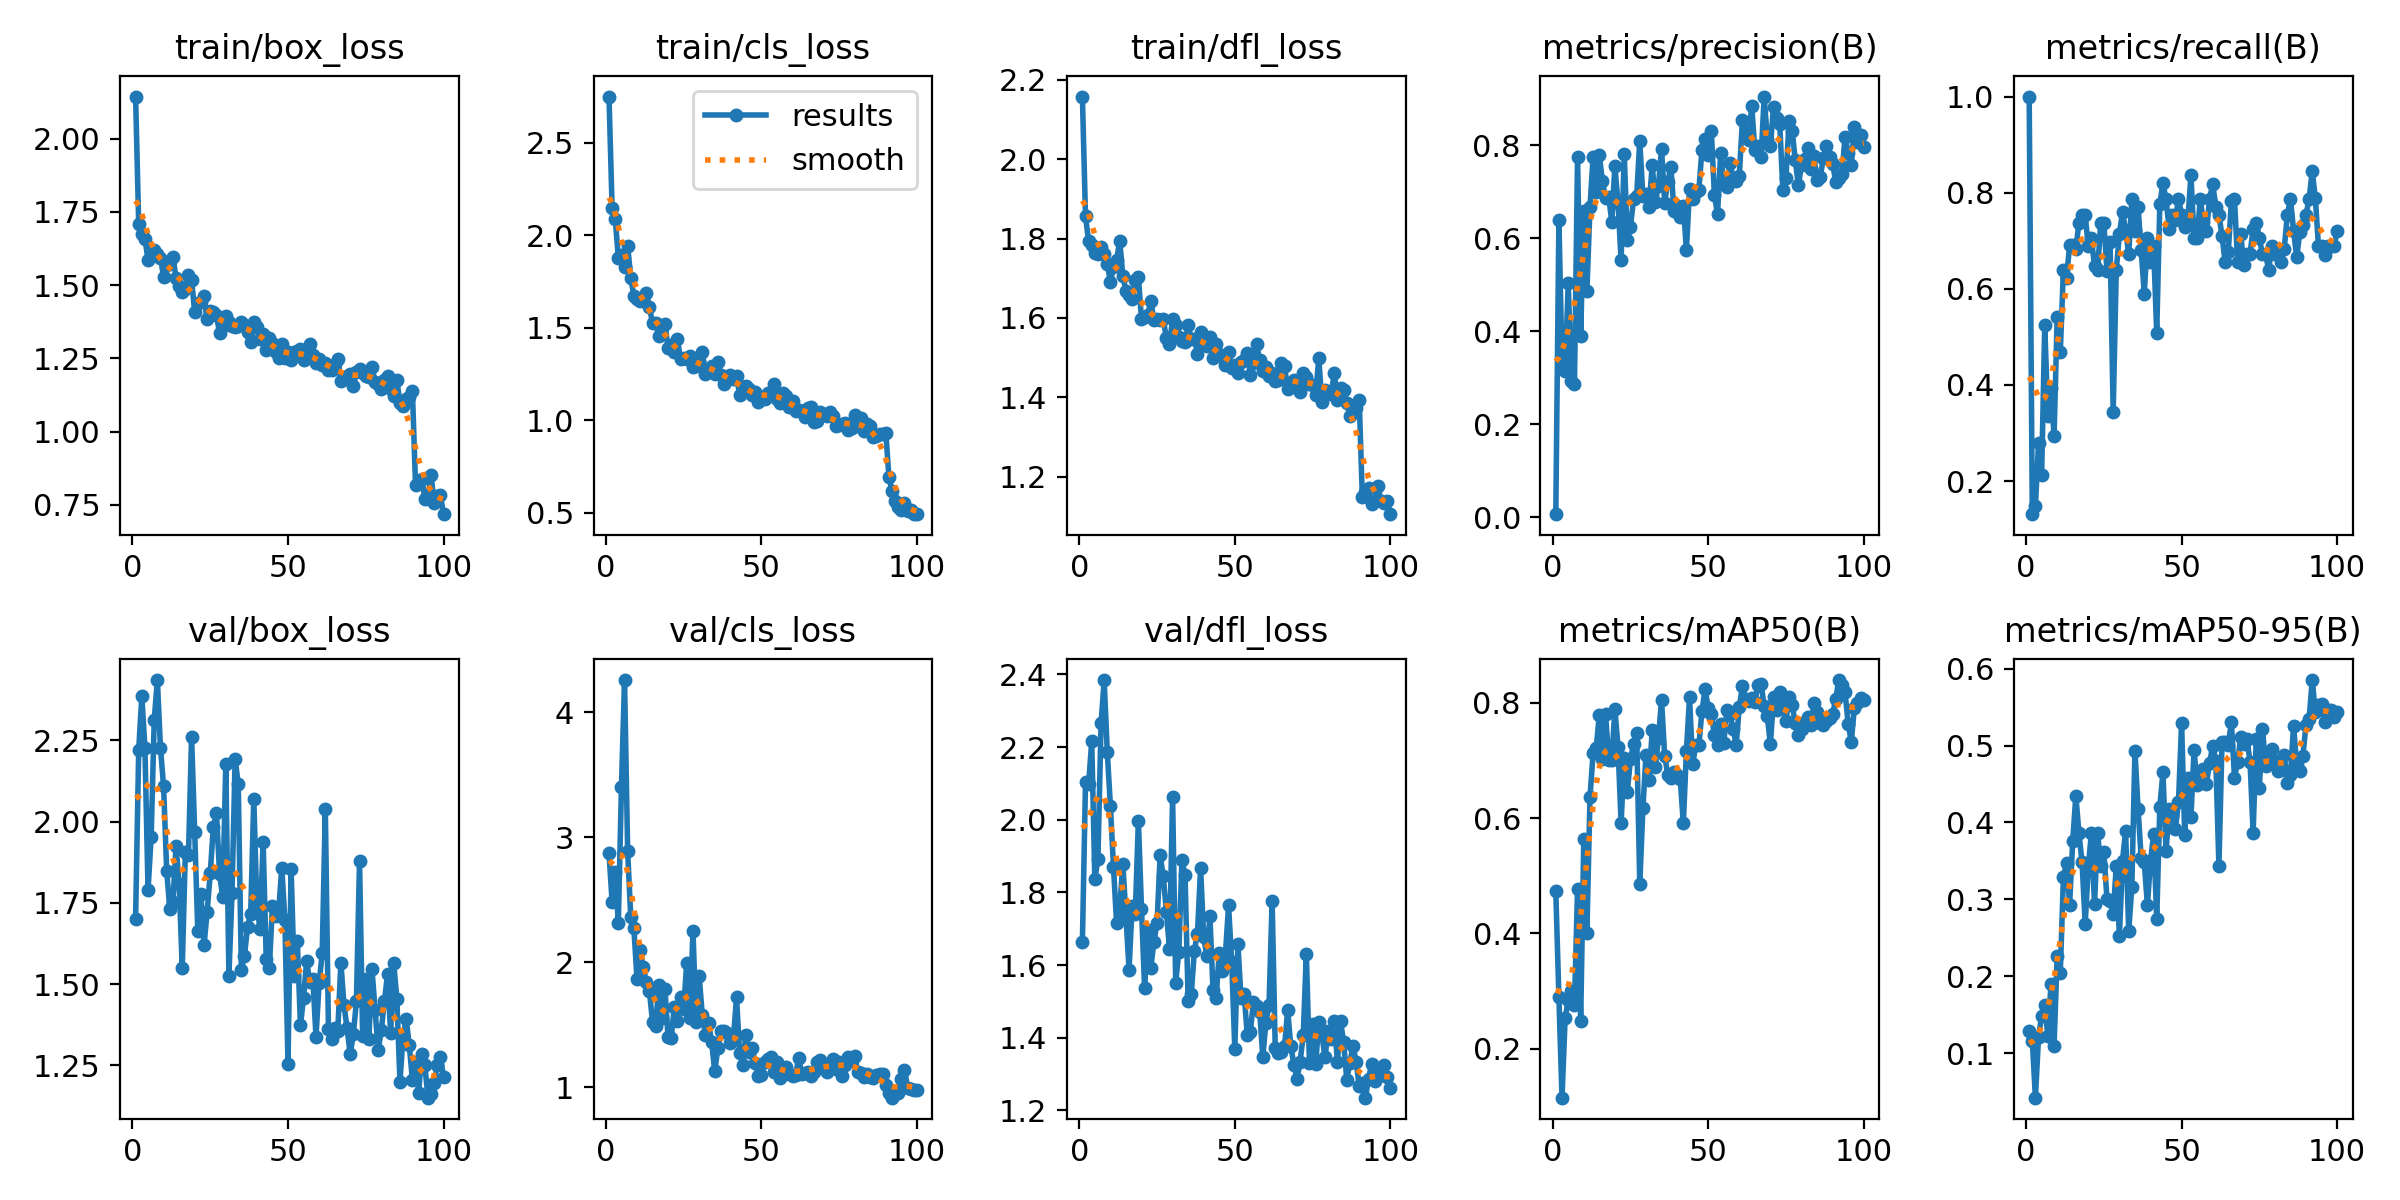

The file beside this chart, header and first rows:
epoch, time, train/box_loss, train/cls_loss, train/dfl_loss, metrics/precision(B), metrics/recall(B), metrics/mAP50(B), metrics/mAP50-95(B), val/box_loss, val/cls_loss, val/dfl_loss, lr/pg0, lr/pg1, lr/pg2
1, 21.41, 2.144, 2.749, 2.158, 0.00678, 1, 0.473, 0.1293, 1.702, 2.876, 1.662, 0.0004, 0.0004, 0.0004
2, 28.69, 1.709, 2.149, 1.856, 0.6398, 0.1311, 0.2891, 0.1163, 2.22, 2.484, 2.103, 0.0008119, 0.0008119, 0.0008119
3, 33.93, 1.675, 2.09, 1.794, 0.3315, 0.1475, 0.1152, 0.04208, 2.386, 2.722, 2.098, 0.001215, 0.001215, 0.001215
4, 38.93, 1.659, 1.878, 1.785, 0.3137, 0.2787, 0.2531, 0.1207, 2.227, 2.317, 2.216, 0.001611, 0.001611, 0.001611
5, 43.95, 1.588, 1.893, 1.763, 0.5038, 0.2131, 0.284, 0.1489, 1.79, 3.401, 1.837, 0.001921, 0.001921, 0.001921
6, 49.03, 1.617, 1.831, 1.76, 0.2935, 0.5246, 0.3003, 0.1623, 1.952, 4.258, 1.891, 0.001901, 0.001901, 0.001901
7, 53.9, 1.621, 1.942, 1.779, 0.2859, 0.3347, 0.2752, 0.1223, 2.314, 2.889, 2.265, 0.001881, 0.001881, 0.001881
8, 58.81, 1.607, 1.769, 1.761, 0.775, 0.3934, 0.4766, 0.1898, 2.435, 2.363, 2.385, 0.001861, 0.001861, 0.001861
9, 63.71, 1.594, 1.673, 1.737, 0.3902, 0.2937, 0.2481, 0.1098, 2.226, 2.274, 2.187, 0.001842, 0.001842, 0.001842
10, 68.56, 1.528, 1.653, 1.691, 0.6592, 0.541, 0.5637, 0.2266, 2.108, 1.869, 2.039, 0.001822, 0.001822, 0.001822
11, 73.47, 1.569, 1.643, 1.729, 0.4876, 0.4681, 0.4013, 0.2048, 1.849, 2.101, 1.87, 0.001802, 0.001802, 0.001802
12, 78.31, 1.582, 1.664, 1.746, 0.6682, 0.6393, 0.6368, 0.3284, 1.731, 1.966, 1.715, 0.001782, 0.001782, 0.001782
13, 83.23, 1.597, 1.686, 1.794, 0.7756, 0.6235, 0.7129, 0.3477, 1.752, 1.84, 1.758, 0.001762, 0.001762, 0.001762
14, 88.22, 1.526, 1.612, 1.707, 0.7005, 0.6902, 0.722, 0.2933, 1.924, 1.768, 1.879, 0.001743, 0.001743, 0.001743
15, 93.37, 1.497, 1.523, 1.667, 0.7785, 0.6917, 0.779, 0.3757, 1.809, 1.523, 1.736, 0.001723, 0.001723, 0.001723
16, 98.43, 1.478, 1.527, 1.657, 0.7225, 0.6828, 0.7017, 0.4348, 1.549, 1.493, 1.587, 0.001703, 0.001703, 0.001703
17, 103.6, 1.486, 1.458, 1.648, 0.6875, 0.7377, 0.7812, 0.386, 1.908, 1.816, 1.764, 0.001683, 0.001683, 0.001683
18, 108.8, 1.535, 1.501, 1.697, 0.6894, 0.7541, 0.7015, 0.3481, 1.898, 1.554, 1.741, 0.001663, 0.001663, 0.001663
19, 114, 1.519, 1.52, 1.702, 0.6362, 0.7541, 0.7009, 0.2679, 2.261, 1.785, 1.997, 0.001644, 0.001644, 0.001644
20, 119, 1.409, 1.39, 1.597, 0.7551, 0.6885, 0.7898, 0.3417, 1.969, 1.4, 1.756, 0.001624, 0.001624, 0.001624
21, 123.9, 1.439, 1.408, 1.602, 0.6765, 0.7049, 0.7232, 0.3863, 1.662, 1.397, 1.537, 0.001604, 0.001604, 0.001604
22, 128.9, 1.442, 1.37, 1.607, 0.5524, 0.6476, 0.5924, 0.2934, 1.776, 1.64, 1.697, 0.001584, 0.001584, 0.001584
23, 133.8, 1.463, 1.438, 1.642, 0.7811, 0.6393, 0.7042, 0.3863, 1.619, 1.528, 1.593, 0.001564, 0.001564, 0.001564
24, 138.9, 1.384, 1.331, 1.595, 0.596, 0.7377, 0.6459, 0.3433, 1.722, 1.723, 1.664, 0.001545, 0.001545, 0.001545
25, 144.1, 1.412, 1.339, 1.597, 0.6254, 0.7377, 0.702, 0.361, 1.841, 1.626, 1.716, 0.001525, 0.001525, 0.001525
26, 150.3, 1.407, 1.334, 1.595, 0.6836, 0.6376, 0.728, 0.3009, 1.983, 1.999, 1.902, 0.001505, 0.001505, 0.001505
27, 157.6, 1.397, 1.348, 1.598, 0.6911, 0.697, 0.7478, 0.2979, 2.025, 1.551, 1.844, 0.001485, 0.001485, 0.001485
28, 170.1, 1.337, 1.286, 1.549, 0.809, 0.3443, 0.4856, 0.2812, 1.84, 2.255, 1.747, 0.001465, 0.001465, 0.001465
29, 178, 1.362, 1.296, 1.534, 0.6903, 0.6393, 0.6168, 0.3431, 1.768, 1.526, 1.645, 0.001446, 0.001446, 0.001446
30, 187, 1.396, 1.32, 1.597, 0.6961, 0.7135, 0.7102, 0.2521, 2.177, 1.889, 2.063, 0.001426, 0.001426, 0.001426
31, 195.3, 1.375, 1.367, 1.582, 0.6685, 0.7603, 0.6664, 0.3504, 1.524, 1.576, 1.552, 0.001406, 0.001406, 0.001406
32, 203.5, 1.36, 1.251, 1.552, 0.7578, 0.7213, 0.7525, 0.3884, 1.782, 1.422, 1.636, 0.001386, 0.001386, 0.001386
33, 210.7, 1.357, 1.263, 1.542, 0.6779, 0.6721, 0.6889, 0.2586, 2.192, 1.518, 1.888, 0.001366, 0.001366, 0.001366
34, 217.7, 1.361, 1.292, 1.539, 0.7128, 0.7869, 0.7384, 0.3166, 2.117, 1.362, 1.848, 0.001347, 0.001347, 0.001347
35, 226.2, 1.375, 1.25, 1.581, 0.7926, 0.7213, 0.805, 0.4931, 1.544, 1.128, 1.501, 0.001327, 0.001327, 0.001327
36, 234.1, 1.366, 1.316, 1.546, 0.6765, 0.7705, 0.7085, 0.418, 1.586, 1.313, 1.519, 0.001307, 0.001307, 0.001307
37, 242.6, 1.341, 1.246, 1.547, 0.7217, 0.6803, 0.6755, 0.3538, 1.677, 1.448, 1.64, 0.001287, 0.001287, 0.001287
38, 250.2, 1.305, 1.195, 1.51, 0.7534, 0.5902, 0.6699, 0.3485, 1.714, 1.453, 1.687, 0.001267, 0.001267, 0.001267
39, 257.7, 1.374, 1.225, 1.565, 0.6596, 0.7049, 0.6801, 0.2921, 2.071, 1.432, 1.867, 0.001248, 0.001248, 0.001248
40, 264, 1.359, 1.244, 1.556, 0.6703, 0.6557, 0.6752, 0.3496, 1.741, 1.355, 1.677, 0.001228, 0.001228, 0.001228
41, 268.9, 1.317, 1.224, 1.529, 0.6464, 0.6892, 0.6682, 0.3845, 1.671, 1.391, 1.625, 0.001208, 0.001208, 0.001208
42, 274, 1.333, 1.237, 1.551, 0.6702, 0.5082, 0.5911, 0.2745, 1.938, 1.72, 1.734, 0.001188, 0.001188, 0.001188
43, 279.1, 1.278, 1.139, 1.498, 0.5748, 0.7757, 0.7162, 0.4205, 1.576, 1.276, 1.53, 0.001168, 0.001168, 0.001168
44, 284.4, 1.32, 1.179, 1.534, 0.7059, 0.8197, 0.8094, 0.465, 1.55, 1.183, 1.51, 0.001149, 0.001149, 0.001149
45, 289.2, 1.301, 1.187, 1.508, 0.6855, 0.786, 0.6932, 0.3625, 1.741, 1.416, 1.634, 0.001129, 0.001129, 0.001129
46, 294, 1.273, 1.169, 1.503, 0.6994, 0.7248, 0.7268, 0.417, 1.711, 1.283, 1.584, 0.001109, 0.001109, 0.001109
47, 299, 1.252, 1.139, 1.482, 0.7046, 0.7541, 0.7261, 0.4087, 1.724, 1.319, 1.632, 0.001089, 0.001089, 0.001089
48, 304, 1.298, 1.154, 1.513, 0.7909, 0.744, 0.7861, 0.3911, 1.859, 1.195, 1.764, 0.001069, 0.001069, 0.001069
49, 308.9, 1.251, 1.098, 1.473, 0.8133, 0.7869, 0.8238, 0.4268, 1.696, 1.094, 1.609, 0.00105, 0.00105, 0.00105
50, 314.8, 1.271, 1.121, 1.483, 0.7797, 0.7543, 0.7915, 0.5295, 1.255, 1.096, 1.37, 0.00103, 0.00103, 0.00103
51, 322.3, 1.245, 1.118, 1.461, 0.8317, 0.7293, 0.7813, 0.383, 1.854, 1.2, 1.658, 0.00101, 0.00101, 0.00101
52, 329.9, 1.274, 1.149, 1.488, 0.6932, 0.7407, 0.7445, 0.4573, 1.526, 1.223, 1.509, 0.0009902, 0.0009902, 0.0009902
53, 337.8, 1.274, 1.139, 1.495, 0.6516, 0.8361, 0.7262, 0.4068, 1.631, 1.244, 1.521, 0.0009704, 0.0009704, 0.0009704
54, 345.6, 1.281, 1.194, 1.511, 0.7829, 0.7049, 0.7631, 0.4942, 1.374, 1.127, 1.408, 0.0009506, 0.0009506, 0.0009506
55, 353.3, 1.244, 1.115, 1.457, 0.7175, 0.7049, 0.7307, 0.4489, 1.458, 1.202, 1.417, 0.0009308, 0.0009308, 0.0009308
56, 362.2, 1.257, 1.093, 1.486, 0.7107, 0.7869, 0.7867, 0.4598, 1.571, 1.073, 1.499, 0.000911, 0.000911, 0.000911
57, 370.8, 1.3, 1.148, 1.534, 0.7629, 0.7384, 0.781, 0.4689, 1.506, 1.12, 1.487, 0.0008912, 0.0008912, 0.0008912
58, 378.7, 1.261, 1.129, 1.493, 0.7304, 0.7213, 0.7541, 0.4503, 1.517, 1.162, 1.472, 0.0008714, 0.0008714, 0.0008714
59, 386.3, 1.235, 1.069, 1.467, 0.7238, 0.7869, 0.7275, 0.4774, 1.338, 1.104, 1.347, 0.0008516, 0.0008516, 0.0008516
60, 394.4, 1.25, 1.102, 1.477, 0.7348, 0.8175, 0.7926, 0.4995, 1.503, 1.09, 1.442, 0.0008318, 0.0008318, 0.0008318
... 40 more rows
